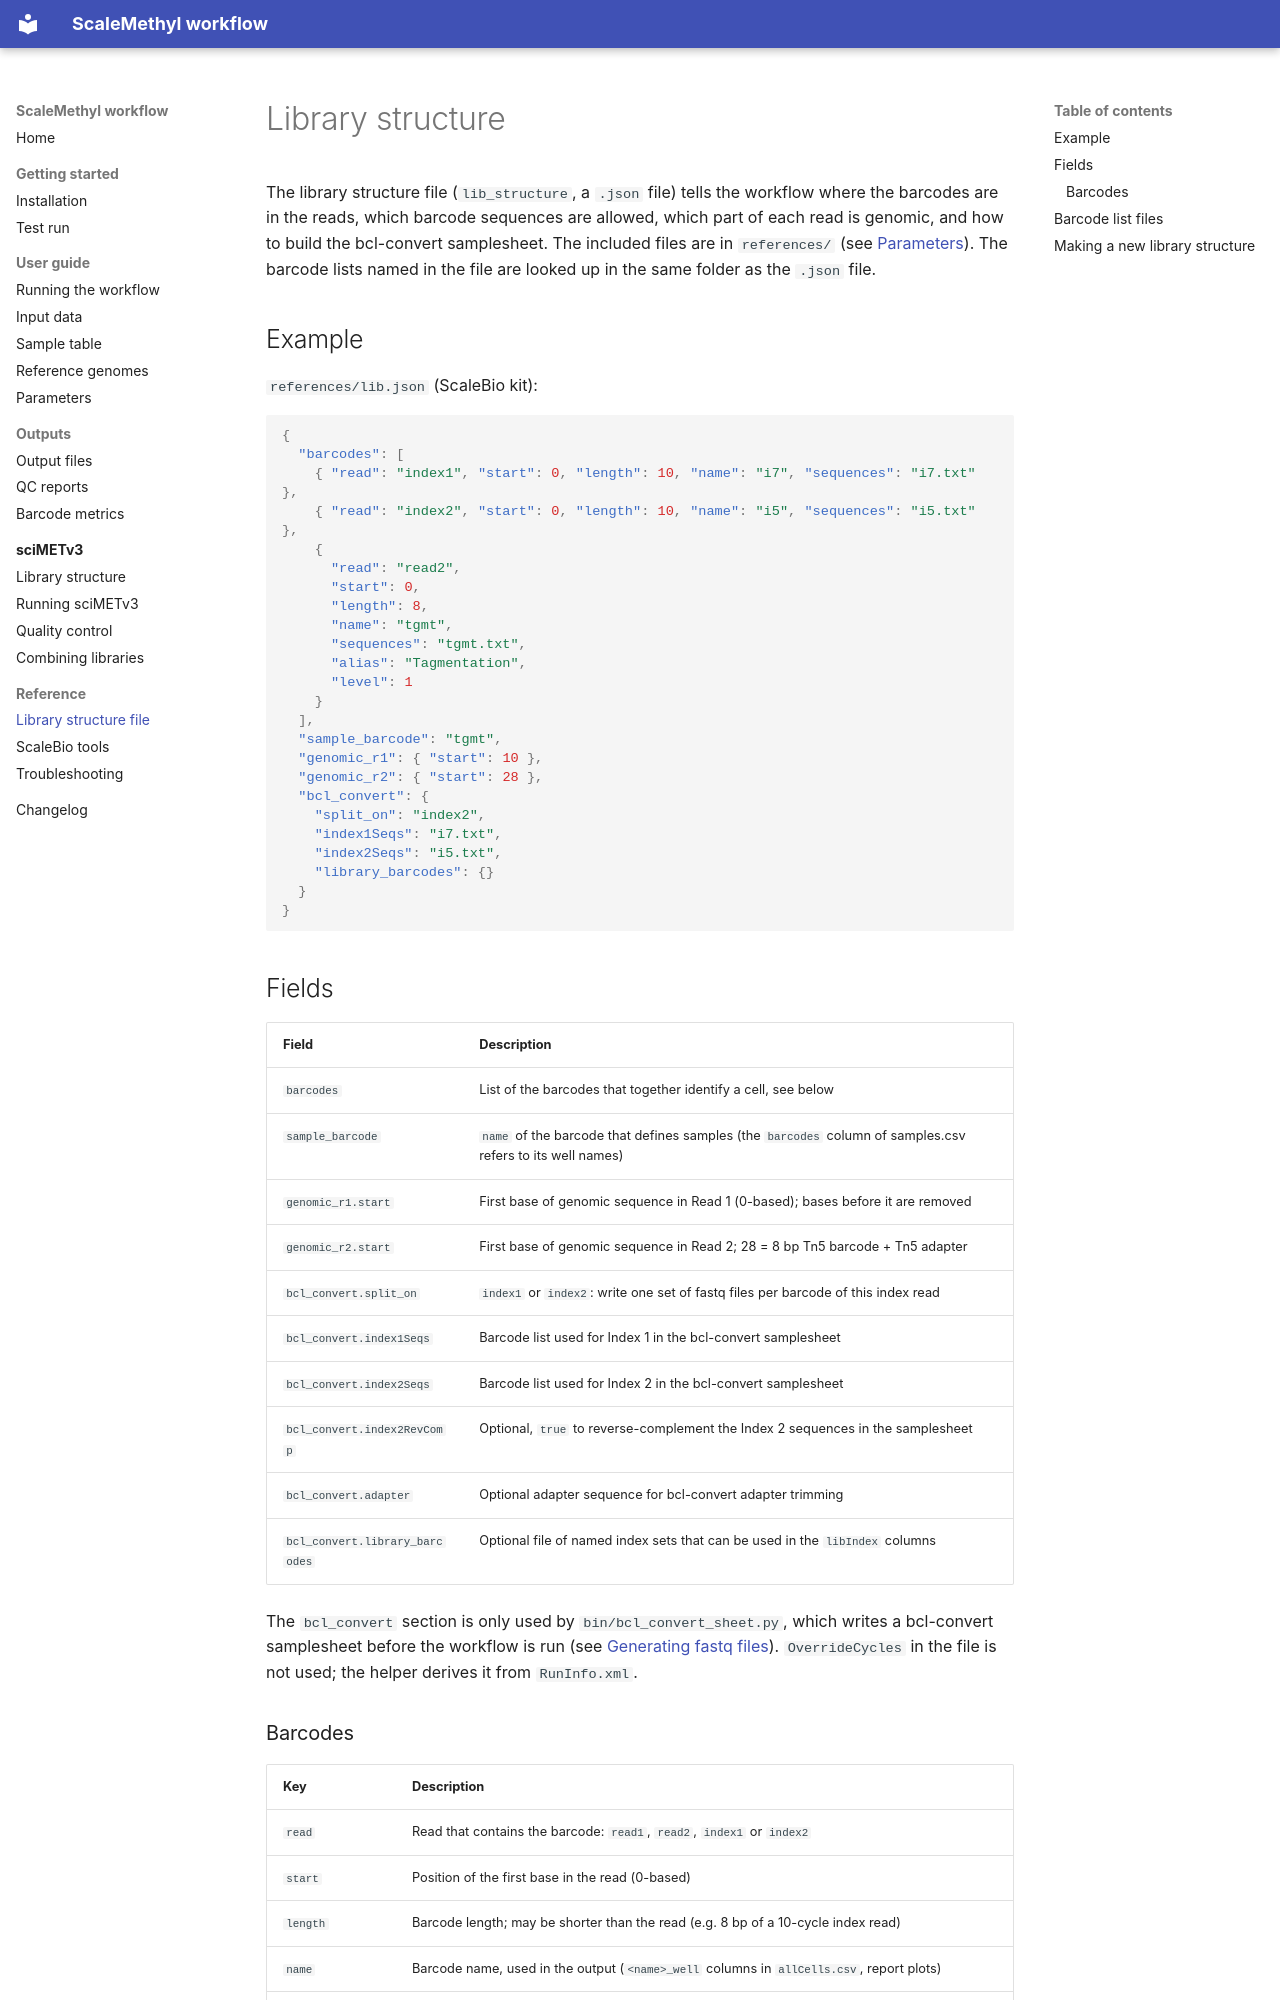

repository: VIBTOBIlab/ScaleMethylTOBI · page: reference/library-structure/index.html · generator: mkdocs

# Library structure

The library structure file (`lib_structure`, a `.json` file) tells the workflow where the barcodes are in the reads, which barcode sequences are allowed, which part of each read is genomic, and how to build the bcl-convert samplesheet. The included files are in `references/` (see [Parameters](../user-guide/parameters.md#inputs)). The barcode lists named in the file are looked up in the same folder as the `.json` file.

## Example

`references/lib.json` (ScaleBio kit):

```json
{
  "barcodes": [
    { "read": "index1", "start": 0, "length": 10, "name": "i7", "sequences": "i7.txt" },
    { "read": "index2", "start": 0, "length": 10, "name": "i5", "sequences": "i5.txt" },
    {
      "read": "read2",
      "start": 0,
      "length": 8,
      "name": "tgmt",
      "sequences": "tgmt.txt",
      "alias": "Tagmentation",
      "level": 1
    }
  ],
  "sample_barcode": "tgmt",
  "genomic_r1": { "start": 10 },
  "genomic_r2": { "start": 28 },
  "bcl_convert": {
    "split_on": "index2",
    "index1Seqs": "i7.txt",
    "index2Seqs": "i5.txt",
    "library_barcodes": {}
  }
}
```

## Fields

| Field                          | Description                                                                                                |
| ------------------------------ | ---------------------------------------------------------------------------------------------------------- |
| `barcodes`                     | List of the barcodes that together identify a cell, see below                                              |
| `sample_barcode`               | `name` of the barcode that defines samples (the `barcodes` column of samples.csv refers to its well names) |
| `genomic_r1.start`             | First base of genomic sequence in Read 1 (0-based); bases before it are removed                            |
| `genomic_r2.start`             | First base of genomic sequence in Read 2; 28 = 8 bp Tn5 barcode + Tn5 adapter                              |
| `bcl_convert.split_on`         | `index1` or `index2`: write one set of fastq files per barcode of this index read                          |
| `bcl_convert.index1Seqs`       | Barcode list used for Index 1 in the bcl-convert samplesheet                                               |
| `bcl_convert.index2Seqs`       | Barcode list used for Index 2 in the bcl-convert samplesheet                                               |
| `bcl_convert.index2RevComp`    | Optional, `true` to reverse-complement the Index 2 sequences in the samplesheet                            |
| `bcl_convert.adapter`          | Optional adapter sequence for bcl-convert adapter trimming                                                 |
| `bcl_convert.library_barcodes` | Optional file of named index sets that can be used in the `libIndex` columns                               |

The `bcl_convert` section is only used by `bin/bcl_convert_sheet.py`, which writes a bcl-convert samplesheet before the workflow is run (see [Generating fastq files](../user-guide/input-data.md#generating-fastq-files)). `OverrideCycles` in the file is not used; the helper derives it from `RunInfo.xml`.
